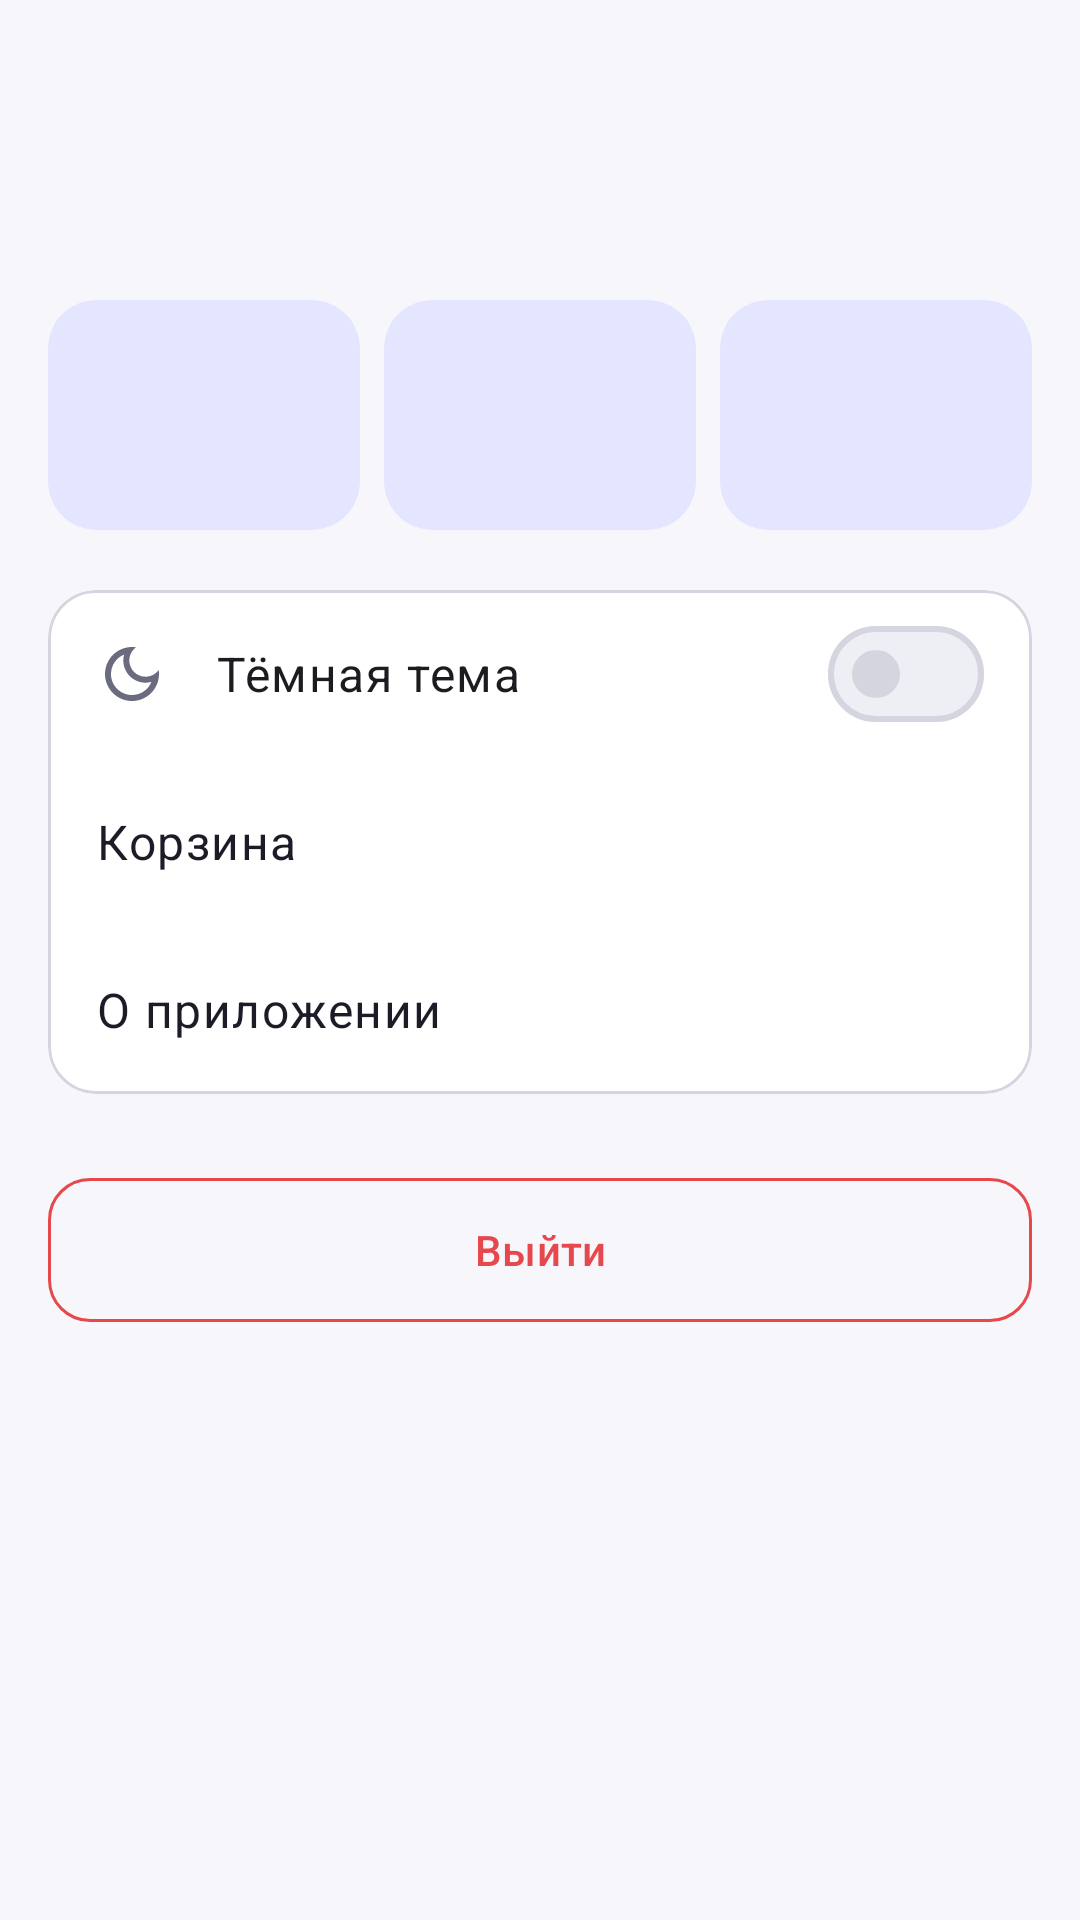

Write the Android layout XML for this screen, with the resource values it uses.
<!-- AndroidManifest.xml: application theme Theme.Notes -->
<!-- res/layout/fragment_profile.xml -->
<?xml version="1.0" encoding="utf-8"?>
<ScrollView xmlns:android="http://schemas.android.com/apk/res/android"
    xmlns:app="http://schemas.android.com/apk/res-auto"
    android:layout_width="match_parent"
    android:layout_height="match_parent">

    <LinearLayout
        android:layout_width="match_parent"
        android:layout_height="wrap_content"
        android:orientation="vertical"
        android:padding="16dp">

        
        <LinearLayout
            android:layout_width="match_parent"
            android:layout_height="wrap_content"
            android:gravity="center_vertical"
            android:orientation="horizontal">

            <TextView
                android:id="@+id/avatar"
                android:layout_width="64dp"
                android:layout_height="64dp"
                android:background="@drawable/bg_circle"
                android:gravity="center"
                android:textAppearance="@style/TextAppearance.Material3.HeadlineSmall"
                android:textColor="@color/primary"
                android:textStyle="bold" />

            <LinearLayout
                android:layout_width="0dp"
                android:layout_height="wrap_content"
                android:layout_marginStart="16dp"
                android:layout_weight="1"
                android:orientation="vertical">

                <TextView
                    android:id="@+id/name"
                    android:layout_width="wrap_content"
                    android:layout_height="wrap_content"
                    android:textAppearance="@style/TextAppearance.Material3.TitleLarge"
                    android:textColor="@color/on_surface"
                    android:textStyle="bold" />

                <TextView
                    android:id="@+id/email"
                    android:layout_width="wrap_content"
                    android:layout_height="wrap_content"
                    android:textAppearance="@style/TextAppearance.Notes.Secondary" />
            </LinearLayout>
        </LinearLayout>

        
        <LinearLayout
            android:layout_width="match_parent"
            android:layout_height="wrap_content"
            android:layout_marginTop="20dp"
            android:orientation="horizontal">

            <include
                android:id="@+id/statNotes"
                layout="@layout/view_stat"
                android:layout_width="0dp"
                android:layout_height="wrap_content"
                android:layout_weight="1" />

            <include
                android:id="@+id/statFavorites"
                layout="@layout/view_stat"
                android:layout_width="0dp"
                android:layout_height="wrap_content"
                android:layout_marginHorizontal="8dp"
                android:layout_weight="1" />

            <include
                android:id="@+id/statFolders"
                layout="@layout/view_stat"
                android:layout_width="0dp"
                android:layout_height="wrap_content"
                android:layout_weight="1" />
        </LinearLayout>

        
        <com.google.android.material.card.MaterialCardView
            android:layout_width="match_parent"
            android:layout_height="wrap_content"
            android:layout_marginTop="20dp"
            app:cardBackgroundColor="@color/surface"
            app:cardCornerRadius="16dp"
            app:cardElevation="0dp"
            app:strokeColor="@color/outline"
            app:strokeWidth="1dp">

            <LinearLayout
                android:layout_width="match_parent"
                android:layout_height="wrap_content"
                android:orientation="vertical">

                <com.google.android.material.materialswitch.MaterialSwitch
                    android:id="@+id/darkTheme"
                    android:layout_width="match_parent"
                    android:layout_height="56dp"
                    android:drawablePadding="16dp"
                    android:paddingHorizontal="16dp"
                    android:text="@string/setting_dark_theme"
                    android:textAppearance="@style/TextAppearance.Material3.BodyLarge"
                    app:drawableStartCompat="@drawable/ic_moon"
                    app:drawableTint="@color/on_surface_variant" />

                <TextView
                    android:id="@+id/trash"
                    style="@style/Widget.Notes.SettingsRow"
                    android:text="@string/title_trash"
                    app:drawableStartCompat="@drawable/ic_delete" />

                <TextView
                    android:id="@+id/about"
                    style="@style/Widget.Notes.SettingsRow"
                    android:text="@string/title_about"
                    app:drawableStartCompat="@drawable/ic_info" />
            </LinearLayout>
        </com.google.android.material.card.MaterialCardView>

        <com.google.android.material.button.MaterialButton
            android:id="@+id/logout"
            style="@style/Widget.Material3.Button.OutlinedButton"
            android:layout_width="match_parent"
            android:layout_height="56dp"
            android:layout_marginTop="24dp"
            android:text="@string/action_logout"
            android:textColor="@color/error"
            app:cornerRadius="14dp"
            app:icon="@drawable/ic_logout"
            app:iconTint="@color/error"
            app:strokeColor="@color/error" />
    </LinearLayout>
</ScrollView>
<!-- res/layout/view_stat.xml (included above) -->
<?xml version="1.0" encoding="utf-8"?>
<com.google.android.material.card.MaterialCardView xmlns:android="http://schemas.android.com/apk/res/android"
    xmlns:app="http://schemas.android.com/apk/res-auto"
    android:layout_width="match_parent"
    android:layout_height="wrap_content"
    app:cardBackgroundColor="@color/primary_container"
    app:cardCornerRadius="16dp"
    app:cardElevation="0dp"
    app:strokeWidth="0dp">

    <LinearLayout
        android:layout_width="match_parent"
        android:layout_height="wrap_content"
        android:gravity="center_horizontal"
        android:orientation="vertical"
        android:paddingVertical="14dp">

        <TextView
            android:id="@+id/value"
            android:layout_width="wrap_content"
            android:layout_height="wrap_content"
            android:textAppearance="@style/TextAppearance.Material3.HeadlineSmall"
            android:textColor="@color/on_primary_container"
            android:textStyle="bold" />

        <TextView
            android:id="@+id/label"
            android:layout_width="wrap_content"
            android:layout_height="wrap_content"
            android:textAppearance="@style/TextAppearance.Material3.LabelMedium"
            android:textColor="@color/on_primary_container" />
    </LinearLayout>
</com.google.android.material.card.MaterialCardView>
<!-- resources referenced by this layout -->
<resources>
  <color name="error">#E5484D</color>
  <color name="on_primary_container">#1B1D6B</color>
  <color name="on_surface">#1C1C28</color>
  <color name="on_surface_variant">#6B6B80</color>
  <color name="outline">#D5D5E0</color>
  <color name="primary">#5B5FEF</color>
  <color name="primary_container">#E4E5FF</color>
  <color name="surface">#FFFFFF</color>
  <!-- drawable ic_moon (drawable) -->
  <vector xmlns:android="http://schemas.android.com/apk/res/android"
      android:width="24dp"
      android:height="24dp"
      android:tint="?attr/colorControlNormal"
      android:viewportWidth="24"
      android:viewportHeight="24">
      <path
          android:fillColor="@android:color/white"
          android:pathData="M9.37,5.51C9.19,6.15 9.1,6.82 9.1,7.5c0,4.08 3.32,7.4 7.4,7.4 0.68,0 1.35,-0.09 1.99,-0.27C17.45,17.19 14.93,19 12,19c-3.86,0 -7,-3.14 -7,-7 0,-2.93 1.81,-5.45 4.37,-6.49zM12,3c-4.97,0 -9,4.03 -9,9s4.03,9 9,9 9,-4.03 9,-9c0,-0.46 -0.04,-0.92 -0.1,-1.36 -0.98,1.37 -2.58,2.26 -4.4,2.26 -2.98,0 -5.4,-2.42 -5.4,-5.4 0,-1.81 0.89,-3.42 2.26,-4.4C12.92,3.04 12.46,3 12,3z" />
  </vector>
  <string name="action_logout">Выйти</string>
  <string name="setting_dark_theme">Тёмная тема</string>
  <string name="title_about">О приложении</string>
  <string name="title_trash">Корзина</string>
  <style name="TextAppearance.Notes.Secondary" parent="TextAppearance.Material3.BodyMedium">
          <item name="android:textColor">@color/on_surface_variant</item>
      </style>
  <style name="Widget.Notes.SettingsRow" parent="">
          <item name="android:layout_width">match_parent</item>
          <item name="android:layout_height">56dp</item>
          <item name="android:gravity">center_vertical</item>
          <item name="android:paddingHorizontal">16dp</item>
          <item name="android:drawablePadding">16dp</item>
          <item name="android:background">?attr/selectableItemBackground</item>
          <item name="android:clickable">true</item>
          <item name="android:focusable">true</item>
          <item name="android:textAppearance">@style/TextAppearance.Material3.BodyLarge</item>
          <item name="android:textColor">@color/on_surface</item>
          <item name="drawableTint">@color/on_surface_variant</item>
      </style>
  <color name="primary_launcher">#5B5FEF</color>
  <!-- drawable ic_launcher_foreground (drawable) -->
  <?xml version="1.0" encoding="utf-8"?>
  <vector xmlns:android="http://schemas.android.com/apk/res/android"
      android:width="108dp"
      android:height="108dp"
      android:viewportWidth="108"
      android:viewportHeight="108">
      
      <path
          android:fillColor="#FFFFFF"
          android:pathData="M36,30h28l10,10v38c0,2.2 -1.8,4 -4,4H36c-2.2,0 -4,-1.8 -4,-4V34c0,-2.2 1.8,-4 4,-4z" />
      
      <path
          android:fillColor="#FFB547"
          android:pathData="M64,30v10h10z" />
      
      <path
          android:fillColor="#5B5FEF"
          android:pathData="M40,50h26v4H40zM40,59h26v4H40zM40,68h17v4H40z" />
  </vector>
  <color name="on_primary">#FFFFFF</color>
  <color name="secondary">#FFB547</color>
  <color name="on_secondary">#3A2600</color>
  <color name="background">#F7F7FB</color>
  <color name="surface_variant">#EEEEF5</color>
</resources>
